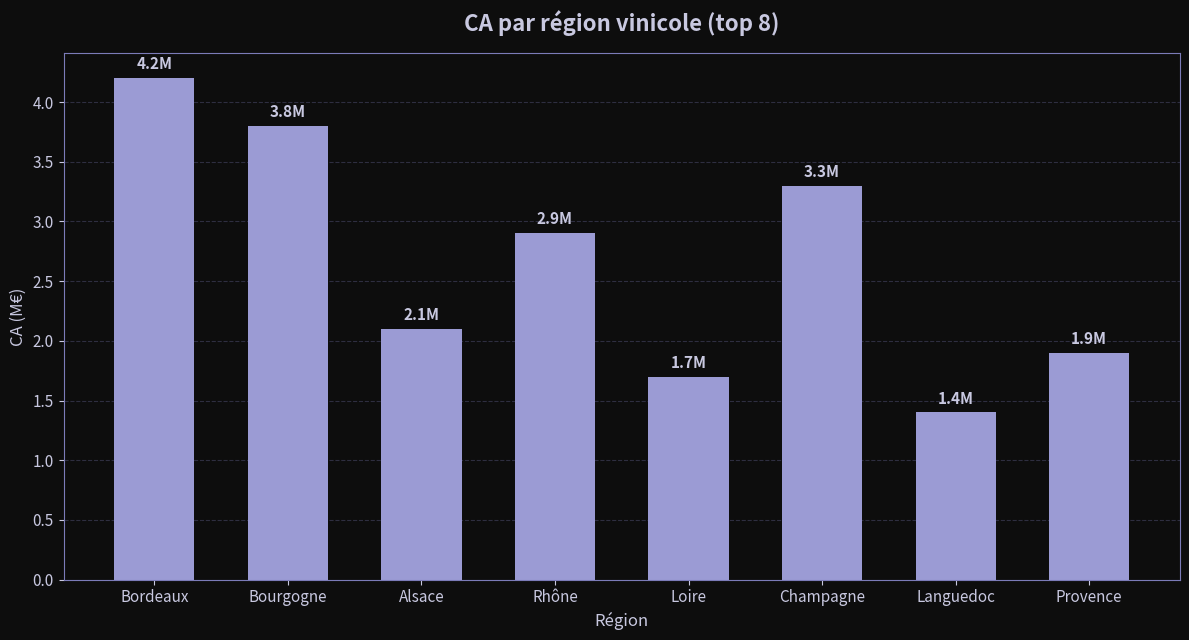

The matplotlib source for this figure: (Note: this script raises an exception after producing the figure.)
import numpy as np
import matplotlib
matplotlib.use('Agg')
import matplotlib.pyplot as plt
import matplotlib.patches as mpatches
import os

np.random.seed(42)

BG = '#0D0D0D'
TEXT = '#C8C8E0'
PRIMARY = '#9B9BD4'
SECONDARY = '#7B7BB8'
ACCENT = '#E89090'
FIGSIZE = (12, 6.5)
DPI = 100

def apply_dark_style(fig, ax_list):
    fig.patch.set_facecolor(BG)
    for ax in ax_list:
        ax.set_facecolor(BG)
        ax.tick_params(colors=TEXT, labelsize=11)
        ax.xaxis.label.set_color(TEXT)
        ax.yaxis.label.set_color(TEXT)
        ax.title.set_color(TEXT)
        for spine in ax.spines.values():
            spine.set_edgecolor(SECONDARY)

# 1. sql-requetes — vertical bar chart
def chart_sql():
    regions = ['Bordeaux', 'Bourgogne', 'Alsace', 'Rhône', 'Loire', 'Champagne', 'Languedoc', 'Provence']
    ca = [4.2, 3.8, 2.1, 2.9, 1.7, 3.3, 1.4, 1.9]

    fig, ax = plt.subplots(figsize=FIGSIZE, dpi=DPI)
    apply_dark_style(fig, [ax])

    bars = ax.bar(regions, ca, color=PRIMARY, width=0.6, zorder=2)
    ax.set_title("CA par région vinicole (top 8)", fontsize=16, fontweight='bold', pad=16, color=TEXT)
    ax.set_ylabel("CA (M€)", fontsize=12, color=TEXT)
    ax.set_xlabel("Région", fontsize=12, color=TEXT)
    ax.yaxis.grid(True, color=SECONDARY, alpha=0.3, linestyle='--', zorder=1)
    ax.set_axisbelow(True)

    for bar, val in zip(bars, ca):
        ax.text(bar.get_x() + bar.get_width() / 2, bar.get_height() + 0.05,
                f'{val:.1f}M', ha='center', va='bottom', color=TEXT, fontsize=11, fontweight='bold')

    fig.tight_layout()
    out = '/home/elicesjo/GitHub/elicesjo.github.io/projets/sql-requetes/thumbnail.png'
    fig.savefig(out, dpi=DPI, bbox_inches='tight', facecolor=BG)
    plt.close(fig)
    return out

# 2. immo-sql — scatter plot
def chart_immo():
    n1, n2 = 100, 100
    # Paris: high price, small surface
    surface1 = np.random.normal(35, 8, n1).clip(15, 70)
    price1 = np.random.normal(10500, 1500, n1).clip(6000, 16000)
    # Province: lower price, larger surface
    surface2 = np.random.normal(90, 25, n2).clip(30, 180)
    price2 = np.random.normal(3200, 800, n2).clip(1200, 6000)

    fig, ax = plt.subplots(figsize=FIGSIZE, dpi=DPI)
    apply_dark_style(fig, [ax])

    ax.scatter(surface1, price1, color=PRIMARY, alpha=0.7, s=40, label='Paris', zorder=3)
    ax.scatter(surface2, price2, color=ACCENT, alpha=0.7, s=40, label='Province', zorder=3)

    ax.set_title("Prix/m² vs Surface — DVF", fontsize=16, fontweight='bold', pad=16, color=TEXT)
    ax.set_xlabel("Surface (m²)", fontsize=12, color=TEXT)
    ax.set_ylabel("Prix/m²  (€)", fontsize=12, color=TEXT)
    ax.yaxis.grid(True, color=SECONDARY, alpha=0.3, linestyle='--', zorder=1)
    ax.xaxis.grid(True, color=SECONDARY, alpha=0.3, linestyle='--', zorder=1)
    ax.set_axisbelow(True)

    legend = ax.legend(fontsize=11, facecolor='#1A1A2E', edgecolor=SECONDARY, labelcolor=TEXT)

    fig.tight_layout()
    out = '/home/elicesjo/GitHub/elicesjo.github.io/projets/immo-sql/thumbnail.png'
    fig.savefig(out, dpi=DPI, bbox_inches='tight', facecolor=BG)
    plt.close(fig)
    return out

# 3. sante-publique — horizontal bar chart
def chart_sante():
    regions = ['Afrique sub-sah.', 'Asie du Sud', 'Asie du SE', 'Amérique Lat.',
               'Afrique du Nord', 'Asie centrale', 'Moyen-Orient', 'Europe Est']
    prevalence = [22.4, 15.8, 11.2, 8.7, 6.3, 4.9, 3.8, 2.1]

    sorted_idx = np.argsort(prevalence)
    regions_s = [regions[i] for i in sorted_idx]
    prev_s = [prevalence[i] for i in sorted_idx]

    n = len(regions_s)
    colors = [PRIMARY if i < n // 2 else SECONDARY for i in range(n)]

    fig, ax = plt.subplots(figsize=FIGSIZE, dpi=DPI)
    apply_dark_style(fig, [ax])

    bars = ax.barh(regions_s, prev_s, color=colors, height=0.6, zorder=2)
    ax.set_title("Prévalence sous-nutrition par région (FAO)", fontsize=16, fontweight='bold', pad=16, color=TEXT)
    ax.set_xlabel("Prévalence (%)", fontsize=12, color=TEXT)
    ax.xaxis.grid(True, color=SECONDARY, alpha=0.3, linestyle='--', zorder=1)
    ax.set_axisbelow(True)

    for bar, val in zip(bars, prev_s):
        ax.text(val + 0.2, bar.get_y() + bar.get_height() / 2,
                f'{val:.1f}%', va='center', ha='left', color=TEXT, fontsize=11, fontweight='bold')

    ax.set_xlim(0, max(prev_s) * 1.18)
    fig.tight_layout()
    out = '/home/elicesjo/GitHub/elicesjo.github.io/projets/sante-publique/thumbnail.png'
    fig.savefig(out, dpi=DPI, bbox_inches='tight', facecolor=BG)
    plt.close(fig)
    return out

# 4. ecommerce-python — two subplots
def chart_ecommerce():
    cols = ['prix', 'quantite', 'categorie', 'date', 'client_id', 'remise']
    missing_pct = [12.3, 5.7, 8.1, 2.4, 15.6, 9.8]

    categories = ['prix', 'quantite', 'remise']
    before = [12.3, 5.7, 9.8]
    after = [0.0, 0.0, 0.0]

    fig, (ax1, ax2) = plt.subplots(1, 2, figsize=FIGSIZE, dpi=DPI)
    apply_dark_style(fig, [ax1, ax2])

    x1 = np.arange(len(cols))
    ax1.bar(x1, missing_pct, color=PRIMARY, width=0.6, zorder=2)
    ax1.set_title("Valeurs manquantes par colonne", fontsize=13, fontweight='bold', pad=12, color=TEXT)
    ax1.set_xticks(x1)
    ax1.set_xticklabels(cols, rotation=30, ha='right', fontsize=10)
    ax1.set_ylabel("% manquant", fontsize=11, color=TEXT)
    ax1.yaxis.grid(True, color=SECONDARY, alpha=0.3, linestyle='--', zorder=1)
    ax1.set_axisbelow(True)
    for xi, val in zip(x1, missing_pct):
        ax1.text(xi, val + 0.2, f'{val:.1f}%', ha='center', va='bottom', color=TEXT, fontsize=9, fontweight='bold')

    x2 = np.arange(len(categories))
    w = 0.35
    ax2.bar(x2 - w/2, before, width=w, color=PRIMARY, label='Avant', zorder=2)
    ax2.bar(x2 + w/2, after, width=w, color=ACCENT, label='Après', zorder=2)
    ax2.set_title("Avant / Après correction", fontsize=13, fontweight='bold', pad=12, color=TEXT)
    ax2.set_xticks(x2)
    ax2.set_xticklabels(categories, fontsize=11)
    ax2.set_ylabel("% manquant", fontsize=11, color=TEXT)
    ax2.yaxis.grid(True, color=SECONDARY, alpha=0.3, linestyle='--', zorder=1)
    ax2.set_axisbelow(True)
    legend2 = ax2.legend(fontsize=11, facecolor='#1A1A2E', edgecolor=SECONDARY, labelcolor=TEXT)

    fig.tight_layout(pad=2.0)
    out = '/home/elicesjo/GitHub/elicesjo.github.io/projets/ecommerce-python/thumbnail.png'
    fig.savefig(out, dpi=DPI, bbox_inches='tight', facecolor=BG)
    plt.close(fig)
    return out

paths = [chart_sql(), chart_immo(), chart_sante(), chart_ecommerce()]
for p in paths:
    size = os.path.getsize(p)
    print(f"{p}  →  {size:,} bytes")
